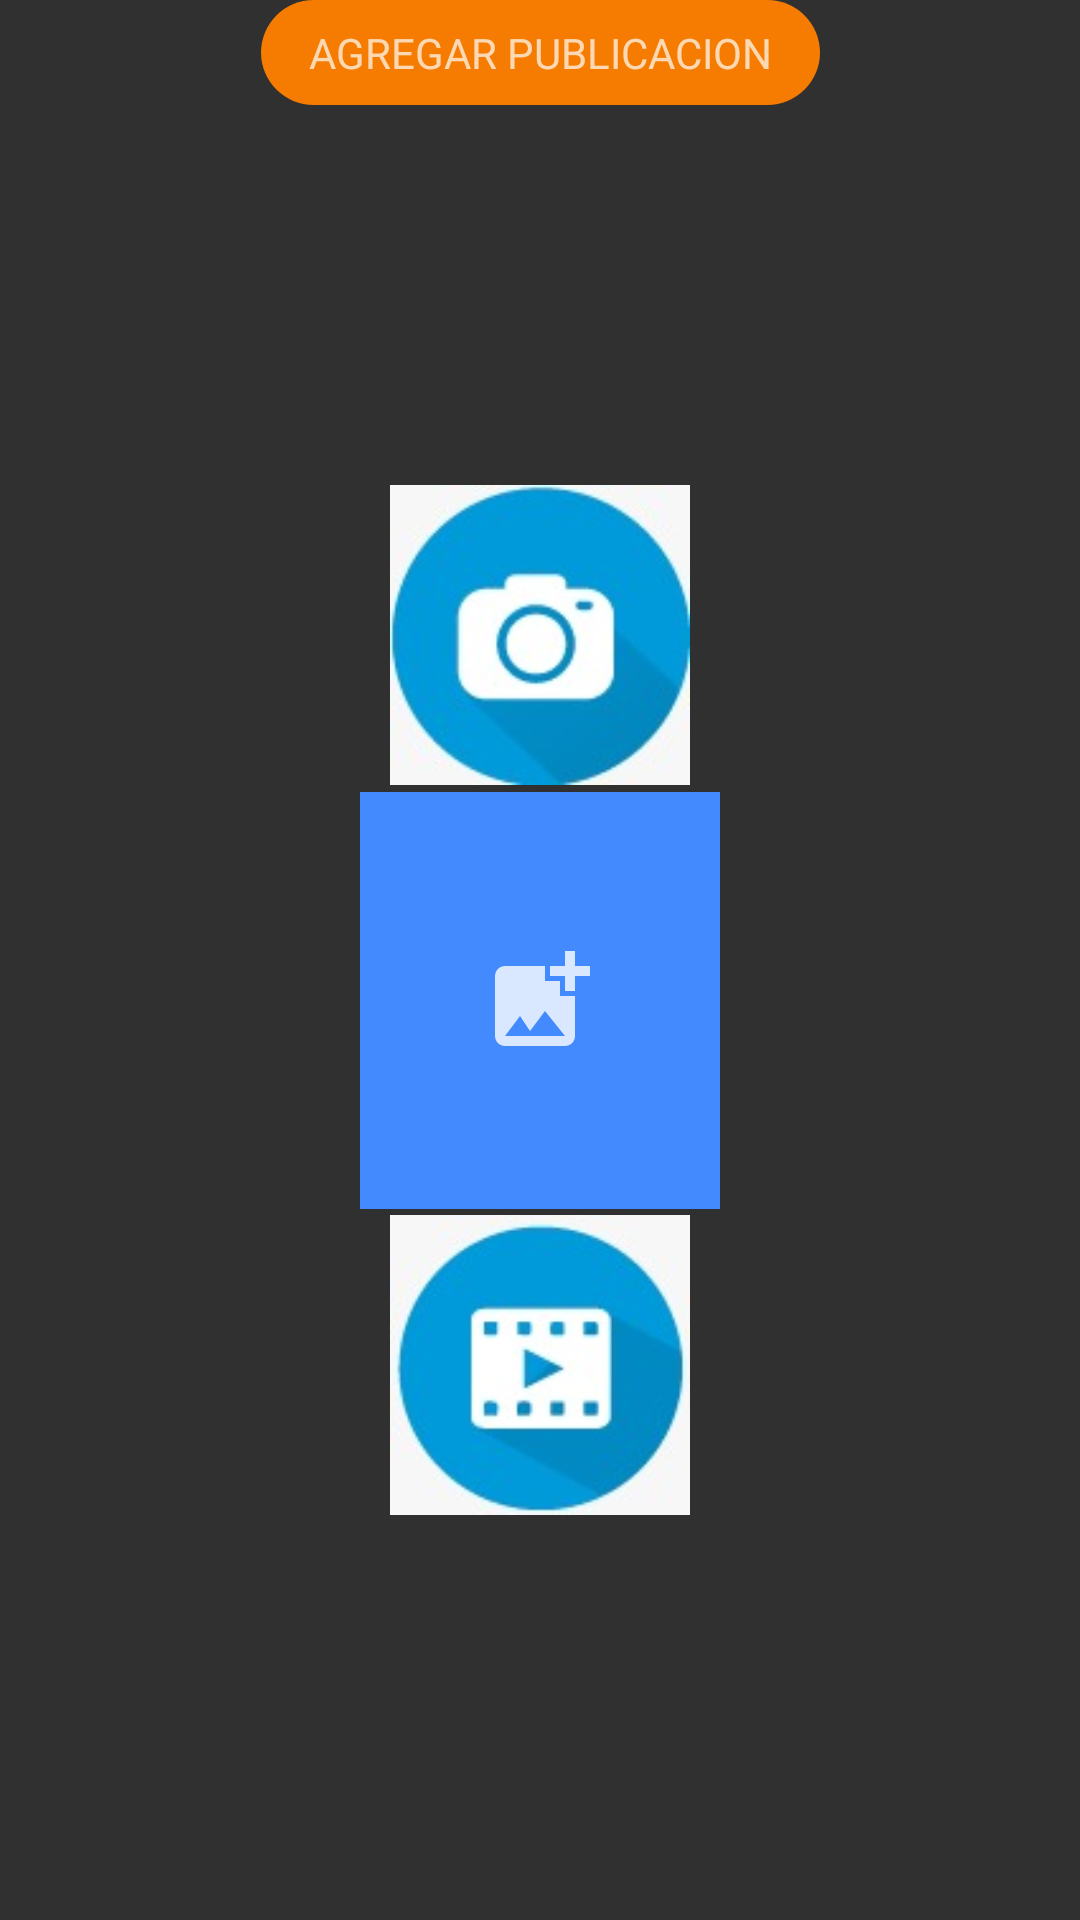

The Android layout XML behind this screen, and the referenced resources:
<!-- AndroidManifest.xml: application theme Theme.Design.NoActionBar -->
<!-- res/layout/post_capture_news.xml -->
<?xml version="1.0" encoding="utf-8"?>
<androidx.constraintlayout.widget.ConstraintLayout xmlns:android="http://schemas.android.com/apk/res/android"
    xmlns:app="http://schemas.android.com/apk/res-auto"
    xmlns:tools="http://schemas.android.com/tools"
    android:layout_width="wrap_content"
    android:layout_height="wrap_content"
    android:background="@drawable/fondosiluetas">

    <androidx.constraintlayout.widget.ConstraintLayout
        android:id="@+id/constraintLayout9"
        android:layout_width="wrap_content"
        android:layout_height="wrap_content"
        android:background="@drawable/background_menu"
        app:layout_constraintEnd_toEndOf="parent"
        app:layout_constraintStart_toStartOf="parent"
        app:layout_constraintTop_toTopOf="parent">

        <TextView
            android:layout_width="wrap_content"
            android:layout_height="wrap_content"
            android:layout_marginStart="16dp"
            android:layout_marginLeft="16dp"
            android:layout_marginTop="8dp"
            android:layout_marginEnd="16dp"
            android:layout_marginRight="16dp"
            android:layout_marginBottom="8dp"
            android:text="AGREGAR PUBLICACION"
            app:layout_constraintBottom_toBottomOf="parent"
            app:layout_constraintEnd_toEndOf="parent"
            app:layout_constraintStart_toStartOf="parent"
            app:layout_constraintTop_toTopOf="parent" />
    </androidx.constraintlayout.widget.ConstraintLayout>

    <androidx.constraintlayout.widget.ConstraintLayout
        android:id="@+id/typeCaptureConstraintLayout"
        android:layout_width="match_parent"
        android:layout_height="wrap_content"
        android:layout_marginBottom="8dp"
        android:visibility="visible"
        app:layout_constraintBottom_toBottomOf="parent"
        app:layout_constraintEnd_toEndOf="parent"
        app:layout_constraintStart_toStartOf="parent"
        app:layout_constraintTop_toBottomOf="@+id/constraintLayout9">

        <androidx.constraintlayout.widget.ConstraintLayout
            android:id="@+id/openVideoConstraintLayout"
            android:layout_width="100dp"
            android:layout_height="100dp"
            android:background="@drawable/video_post"
            app:layout_constraintBottom_toBottomOf="parent"
            app:layout_constraintEnd_toEndOf="parent"
            app:layout_constraintStart_toStartOf="parent"
            app:layout_constraintTop_toBottomOf="@+id/openGalleryConstraintLayout">


        </androidx.constraintlayout.widget.ConstraintLayout>

        <androidx.constraintlayout.widget.ConstraintLayout
            android:id="@+id/openGalleryConstraintLayout"
            android:layout_width="120dp"
            android:layout_height="139dp"
            android:background="@color/colorPrimaryDark"
            app:layout_constraintBottom_toTopOf="@+id/guideline8"
            app:layout_constraintEnd_toEndOf="parent"
            app:layout_constraintStart_toStartOf="parent"
            app:layout_constraintTop_toTopOf="@+id/guideline7"
            app:layout_constraintVertical_bias="0.409">

            <ImageView
                android:id="@+id/imageView3"
                android:layout_width="40dp"
                android:layout_height="40dp"
                android:background="@drawable/ic_action_profile_new_post"
                app:layout_constraintBottom_toBottomOf="parent"
                app:layout_constraintEnd_toEndOf="parent"
                app:layout_constraintStart_toStartOf="parent"
                app:layout_constraintTop_toTopOf="parent" />

        </androidx.constraintlayout.widget.ConstraintLayout>

        <androidx.constraintlayout.widget.ConstraintLayout
            android:id="@+id/openCameraPhotoConstraintLayout"
            android:layout_width="100dp"
            android:layout_height="100dp"
            android:background="@drawable/photos"
            app:layout_constraintBottom_toTopOf="@+id/guideline7"
            app:layout_constraintEnd_toEndOf="parent"
            app:layout_constraintStart_toStartOf="parent"
            app:layout_constraintTop_toTopOf="parent">

        </androidx.constraintlayout.widget.ConstraintLayout>

        <androidx.constraintlayout.widget.Guideline
            android:id="@+id/guideline7"
            android:layout_width="wrap_content"
            android:layout_height="wrap_content"
            android:orientation="horizontal"
            app:layout_constraintGuide_percent="0.3" />

        <androidx.constraintlayout.widget.Guideline
            android:id="@+id/guideline8"
            android:layout_width="wrap_content"
            android:layout_height="wrap_content"
            android:orientation="horizontal"
            app:layout_constraintGuide_percent="0.7" />

    </androidx.constraintlayout.widget.ConstraintLayout>


    <androidx.constraintlayout.widget.ConstraintLayout
        android:id="@+id/showCaptureImageConstraintLayout"
        android:layout_width="match_parent"
        android:layout_height="match_parent"
        android:visibility="gone"
        app:layout_constraintBottom_toBottomOf="parent"
        app:layout_constraintEnd_toEndOf="parent"
        app:layout_constraintStart_toStartOf="parent"
        app:layout_constraintTop_toBottomOf="@+id/constraintLayout9">

        <ImageView
            android:id="@+id/postImageImageView"
            android:layout_width="match_parent"
            android:layout_height="match_parent"
            android:layout_marginTop="20dp"
            android:visibility="visible"
            app:layout_constraintBottom_toTopOf="@+id/guideline14"
            app:layout_constraintEnd_toEndOf="parent"
            app:layout_constraintStart_toStartOf="parent"
            app:layout_constraintTop_toTopOf="parent"
            tools:srcCompat="@drawable/ic_action_profile" />

        <VideoView
            android:id="@+id/postVideoView"
            android:layout_width="match_parent"
            android:layout_height="0dp"
            android:visibility="gone"
            app:layout_constraintBottom_toTopOf="@+id/guideline14"
            app:layout_constraintEnd_toEndOf="parent"
            app:layout_constraintStart_toStartOf="parent"
            app:layout_constraintTop_toTopOf="parent" />

        <androidx.constraintlayout.widget.Guideline
            android:id="@+id/guideline14"
            android:layout_width="wrap_content"
            android:layout_height="wrap_content"
            android:orientation="horizontal"
            app:layout_constraintGuide_percent="0.6" />

        <EditText
            android:id="@+id/locationEditText"
            android:layout_width="wrap_content"
            android:layout_height="wrap_content"
            android:ems="10"
            android:hint="UBICACION"
            android:inputType="textPersonName"
            app:layout_constraintEnd_toEndOf="parent"
            app:layout_constraintStart_toStartOf="parent"
            app:layout_constraintTop_toTopOf="@+id/guideline14" />

        <EditText
            android:id="@+id/descriptionEditText"
            android:layout_width="wrap_content"
            android:layout_height="wrap_content"
            android:layout_marginTop="16dp"
            android:ems="10"
            android:hint="DESCRIPCION"
            android:inputType="textPersonName"
            app:layout_constraintEnd_toEndOf="@+id/locationEditText"
            app:layout_constraintStart_toStartOf="@+id/locationEditText"
            app:layout_constraintTop_toBottomOf="@+id/locationEditText" />

        <Button
            android:id="@+id/postButton"
            android:layout_width="125dp"
            android:layout_height="50dp"
            android:layout_marginBottom="35dp"
            android:background="@drawable/background_menu"
            android:text="PUBLICAR"
            app:layout_constraintBottom_toBottomOf="parent"
            app:layout_constraintEnd_toEndOf="@+id/descriptionEditText"
            app:layout_constraintStart_toStartOf="@+id/descriptionEditText"
            app:layout_constraintTop_toBottomOf="@+id/descriptionEditText" />
    </androidx.constraintlayout.widget.ConstraintLayout>

</androidx.constraintlayout.widget.ConstraintLayout>
<!-- resources referenced by this layout -->
<resources>
  <color name="colorPrimaryDark">#448AFF</color>
  <!-- drawable background_menu (drawable) -->
  <?xml version="1.0" encoding="utf-8"?>
  <shape xmlns:android="http://schemas.android.com/apk/res/android"
      android:shape="rectangle">
  
      <solid android:color="@color/colorPrimary" />
      <corners android:radius="30dp" />
  </shape>
  <!-- drawable ic_action_profile_new_post (drawable-anydpi) -->
  <vector xmlns:android="http://schemas.android.com/apk/res/android"
      android:width="24dp"
      android:height="24dp"
      android:viewportWidth="24"
      android:viewportHeight="24"
      android:tint="#FFFFFF"
      android:alpha="0.8">
      <path
          android:fillColor="@android:color/white"
          android:pathData="M19,7v2.99s-1.99,0.01 -2,0L17,7h-3s0.01,-1.99 0,-2h3L17,2h2v3h3v2h-3zM16,11L16,8h-3L13,5L5,5c-1.1,0 -2,0.9 -2,2v12c0,1.1 0.9,2 2,2h12c1.1,0 2,-0.9 2,-2v-8h-3zM5,19l3,-4 2,3 3,-4 4,5L5,19z" />
  </vector>
  <!-- drawable photos: jpeg bitmap (drawable, 4942 bytes) -->
  <!-- drawable video_post: jpeg bitmap (drawable, 4591 bytes) -->
  <color name="colorPrimary">#F57C00</color>
</resources>
